Photos from the image-classification dataset "Dataset" in the GitHub repository BHISHMA108/Smart-Vision-Flipkart-Grid-6.0-Project. Its 5 classes are: fully ripe, overripe, perished, semi ripe, unripe.

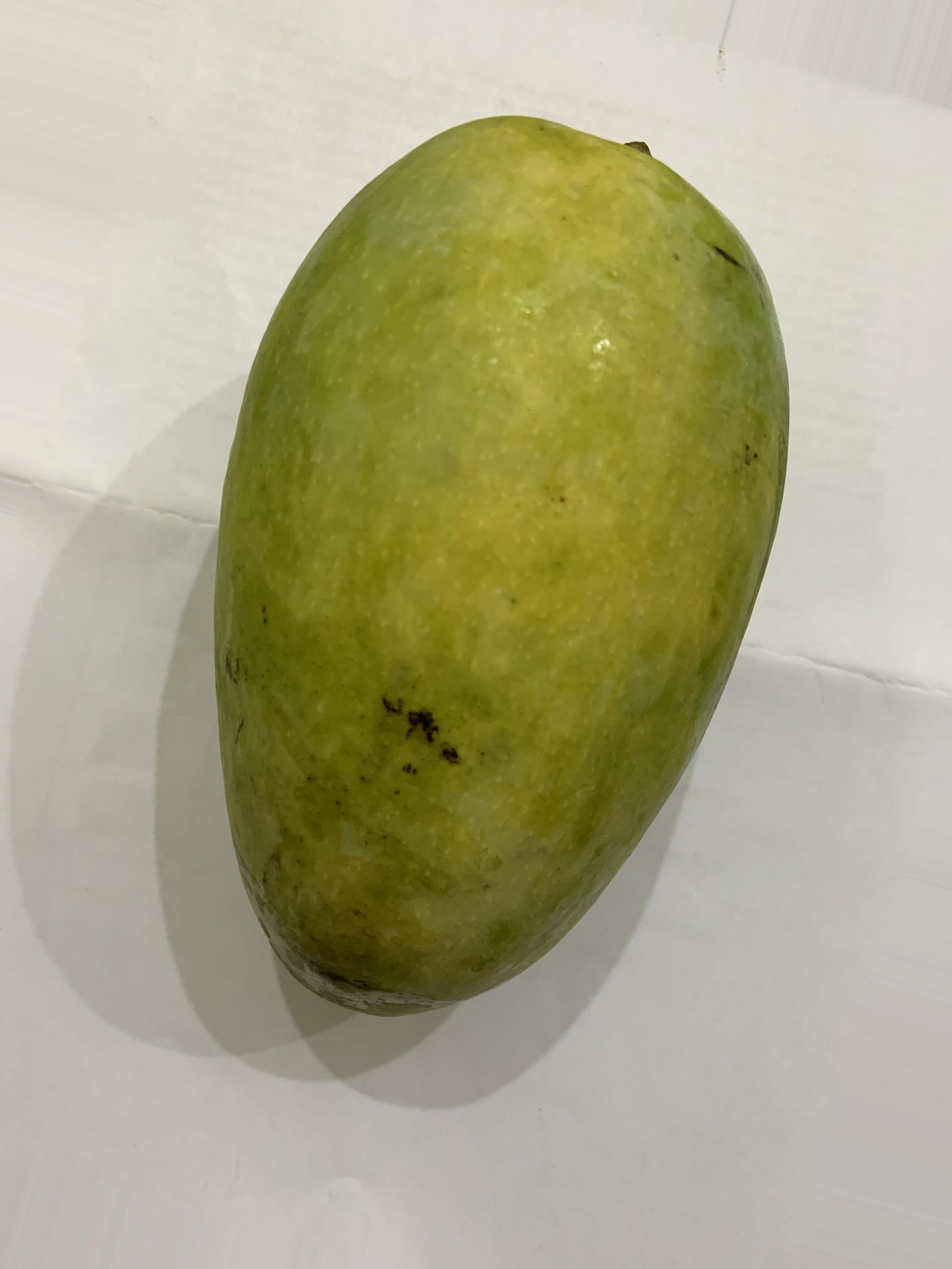
Label: semi ripe

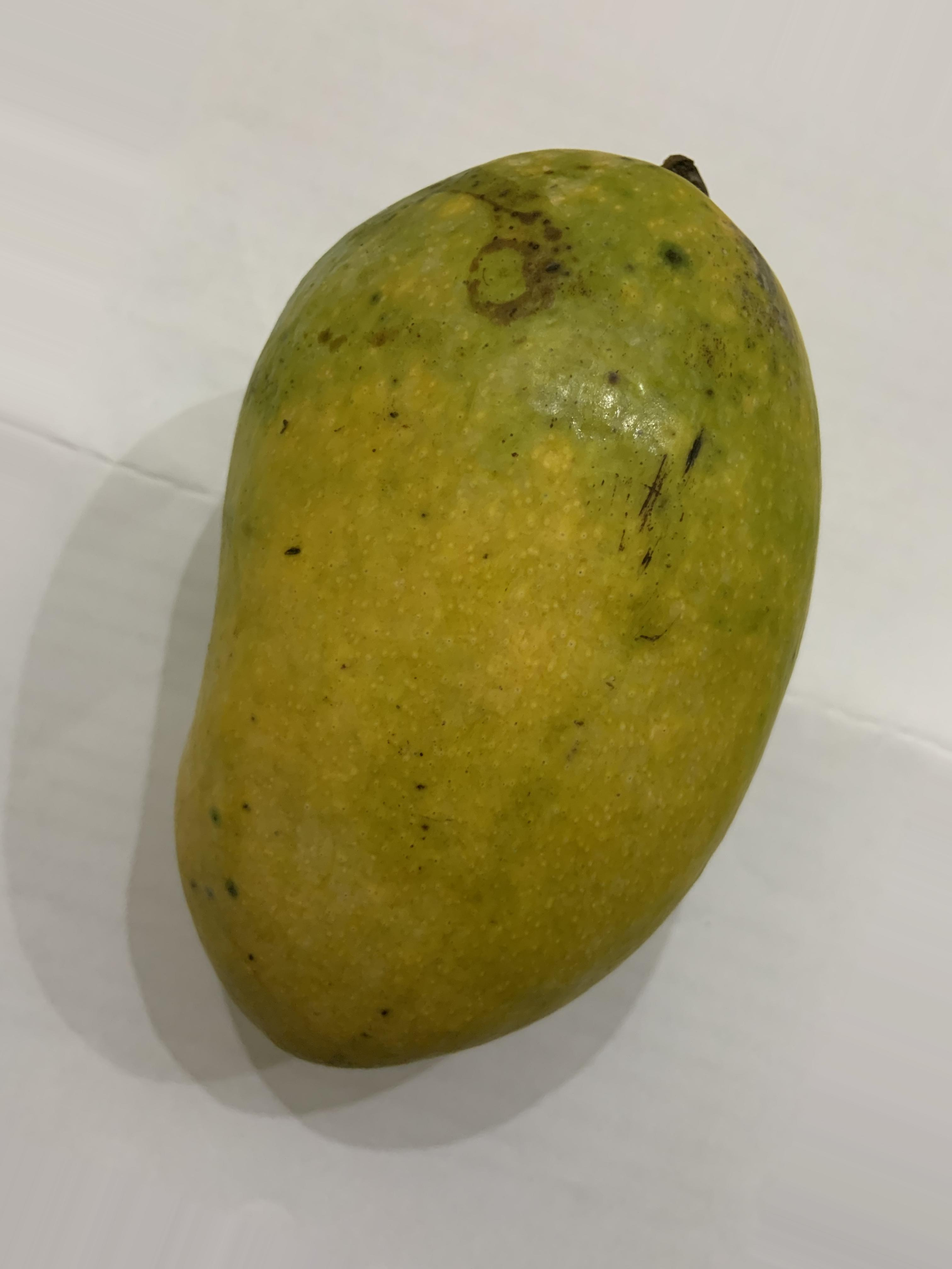
Label: fully ripe

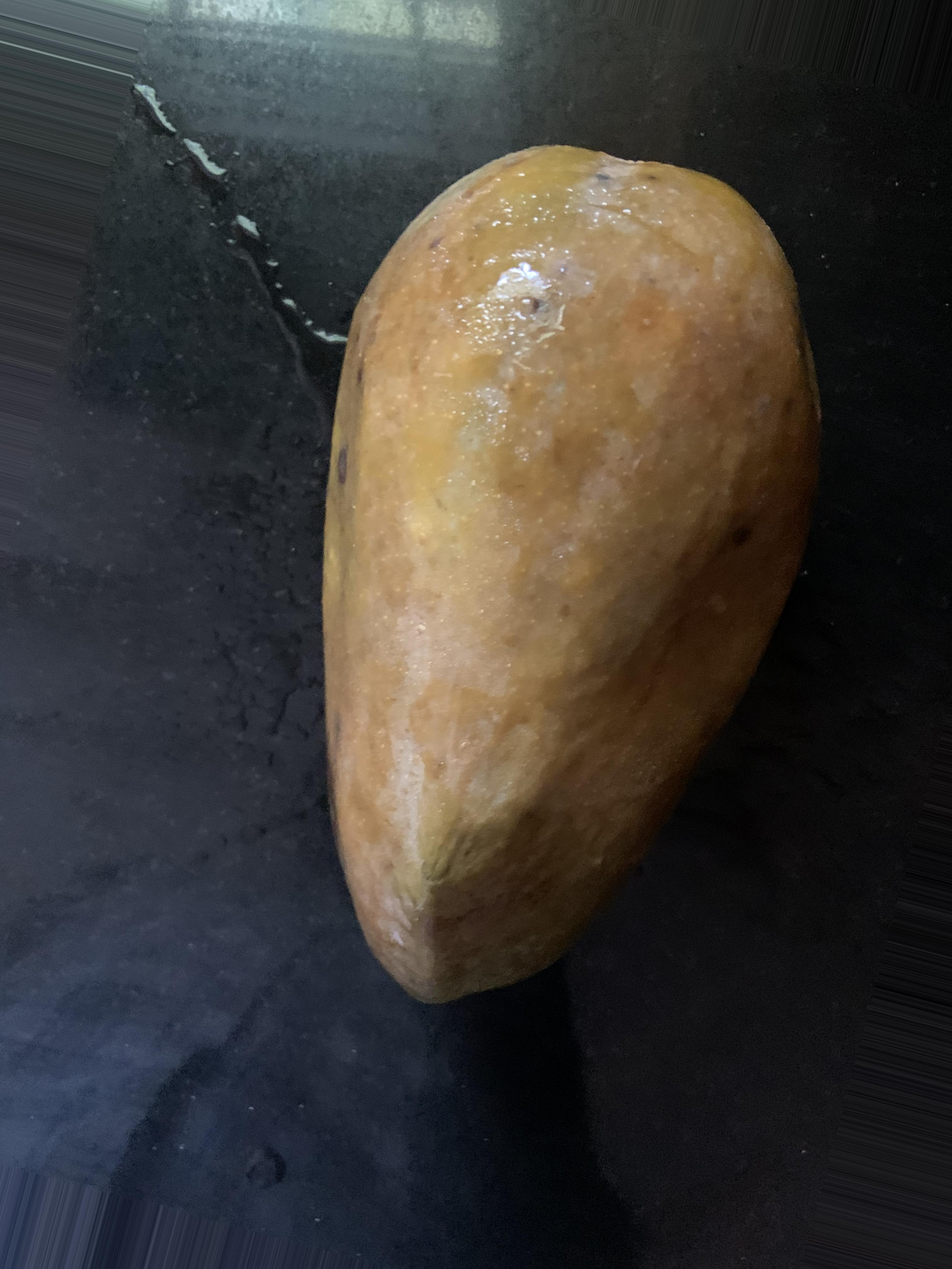
Label: perished

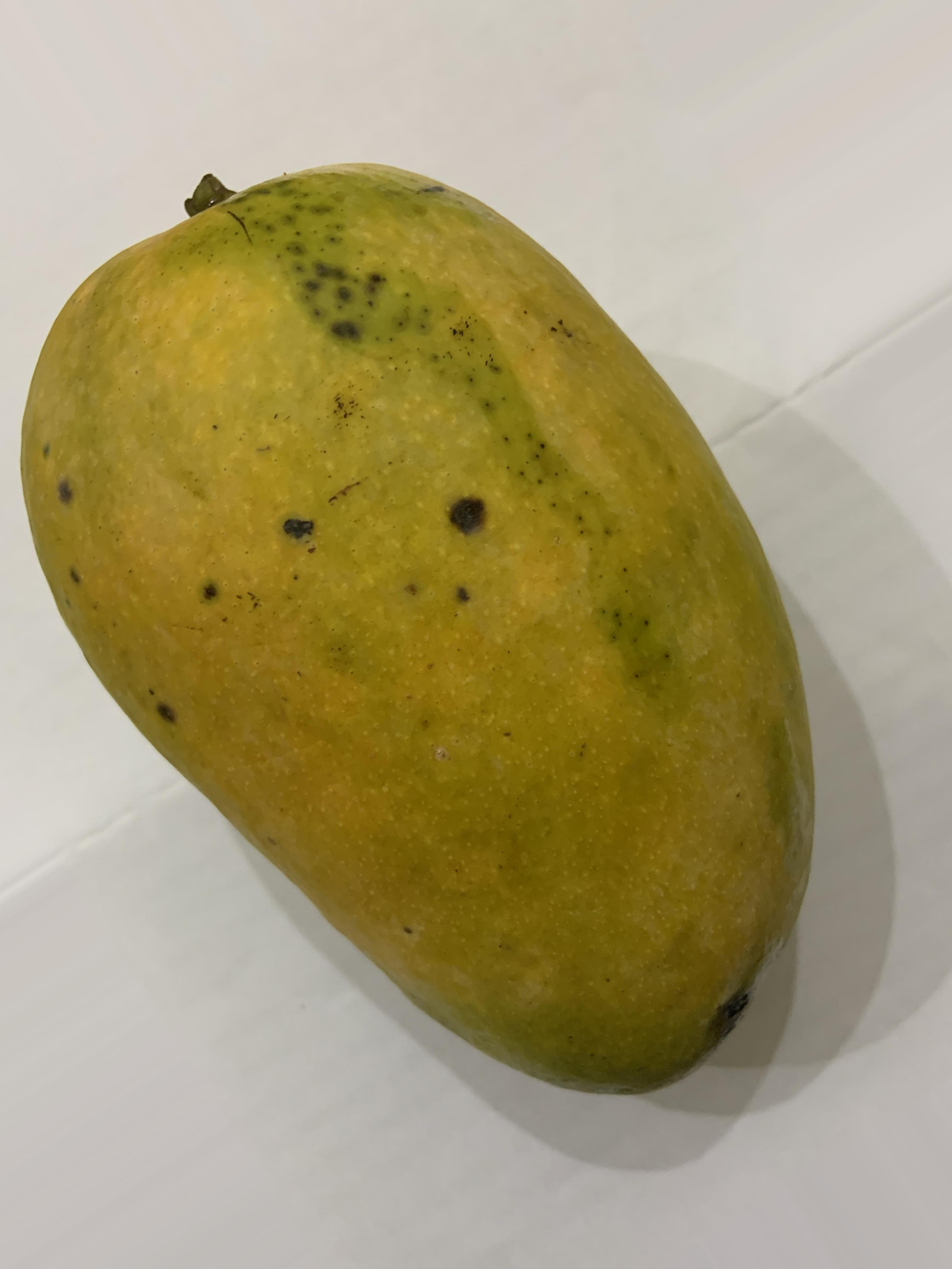
Label: fully ripe

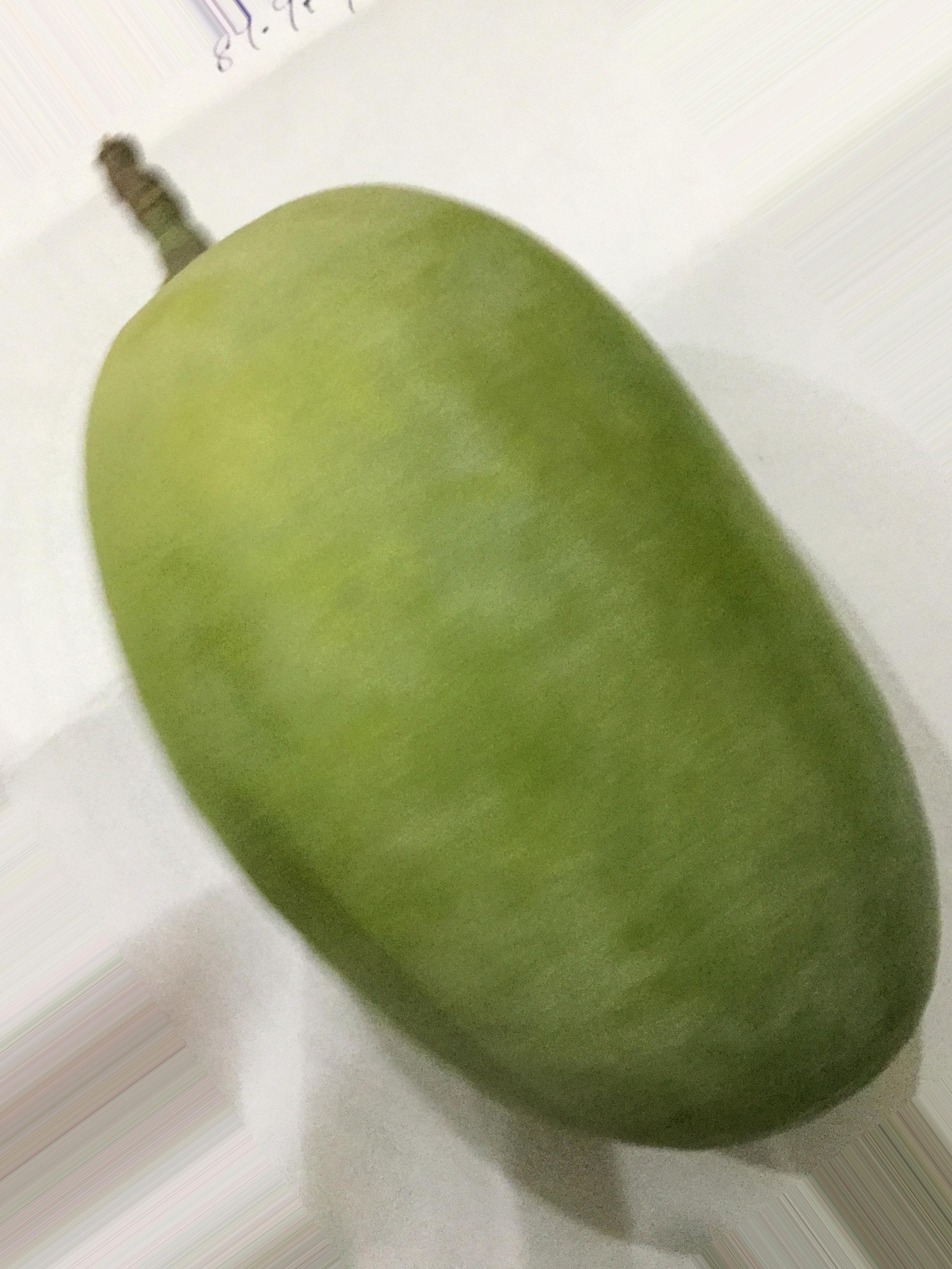
Label: unripe

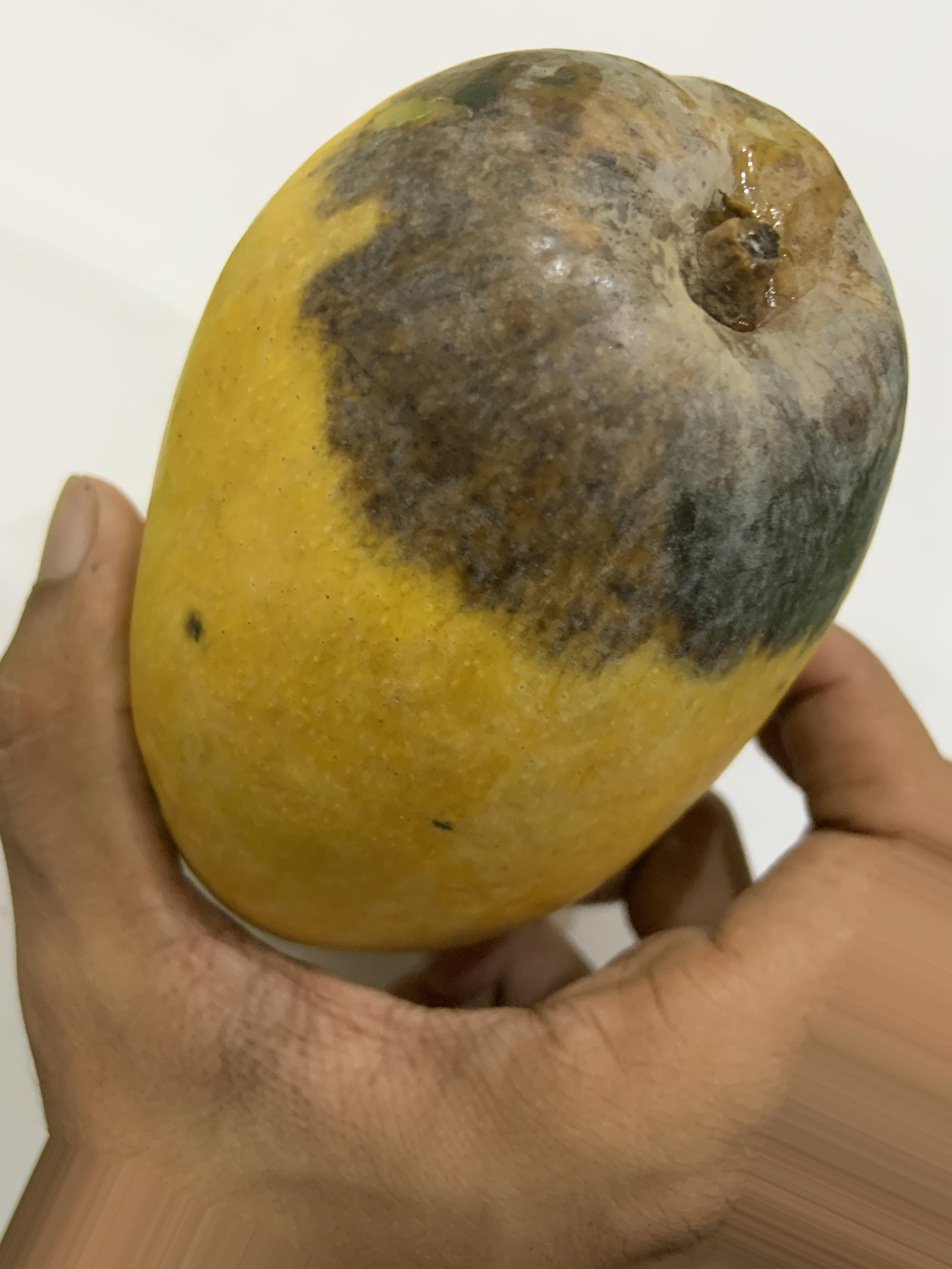
Label: overripe
